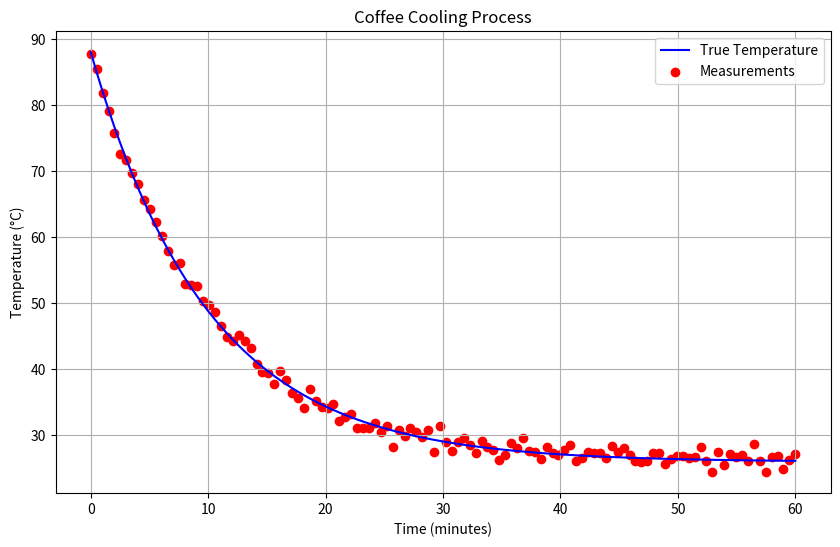

Here is the Python script that generated this plot:
import numpy as np
import matplotlib.pyplot as plt
from scipy.stats import linregress

# Функция для моделирования процесса остывания кофе
def coffee_cooling(initial_temp, room_temp, time_constant, time_points):
    temps = []
    for t in time_points:
        temp = room_temp + (initial_temp - room_temp) * np.exp(-t / time_constant)
        temps.append(temp)
    return temps

# Генерация случайных данных измерений температуры
def generate_measurements(true_temps, noise_level):
    return [temp + np.random.normal(0, noise_level) for temp in true_temps]

# Задаем параметры
initial_temp = 88.0  # начальная температура кофе
room_temp = 26.0  # температура окружающей среды
time_constant = 10.0  # постоянная времени (время, за которое температура уменьшается в 1/e раз)
measurement_noise = 1.0  # уровень шума в измерениях температуры
num_measurements = 120  # количество измерений

# Создаем временные отрезки для измерений
time_points = np.linspace(0, 60, num_measurements)

# Моделируем процесс остывания кофе
true_temps = coffee_cooling(initial_temp, room_temp, time_constant, time_points)

# Генерируем измерения с добавлением шума
measurements = generate_measurements(true_temps, measurement_noise)

# Строим график исходных данных
plt.figure(figsize=(10, 6))
plt.plot(time_points, true_temps, label='True Temperature', color='blue')
plt.scatter(time_points, measurements, label='Measurements', color='red')
plt.xlabel('Time (minutes)')
plt.ylabel('Temperature (°C)')
plt.title('Coffee Cooling Process')
plt.legend()
plt.grid(True)
plt.show()

# Строим линейную модель и анализируем ее адекватность
slope, intercept, r_value, p_value, std_err = linregress(time_points, measurements)
print(f"Slope: {slope}")
print(f"Intercept: {intercept}")
print(f"R-squared: {r_value**2}")
print(f"P-value: {p_value}")
